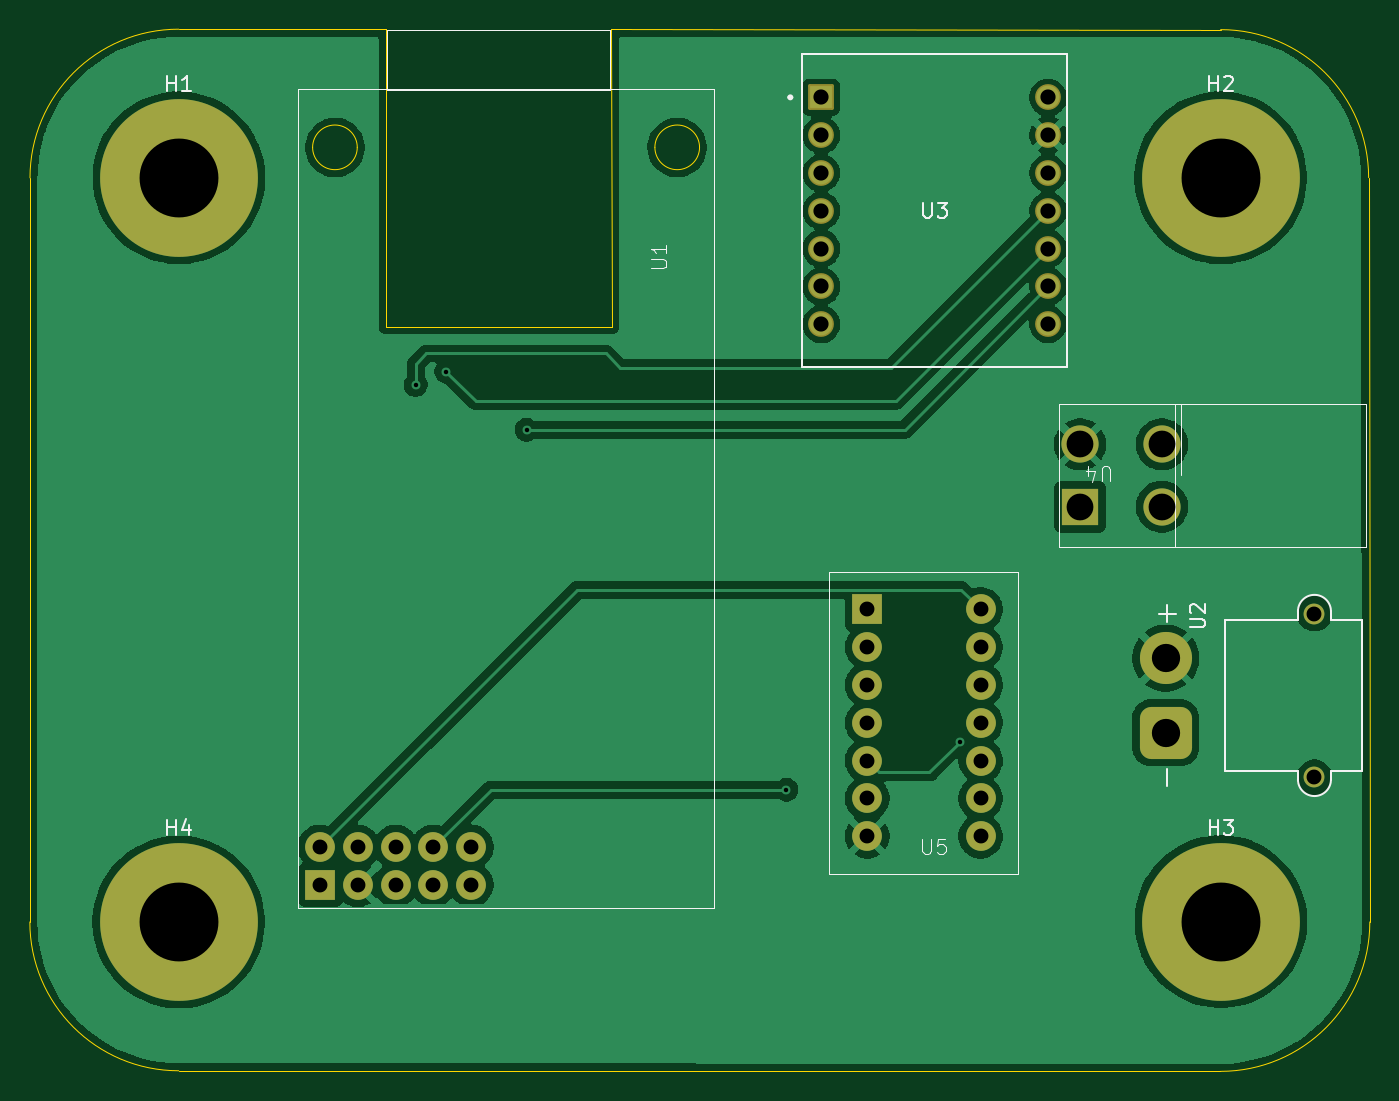
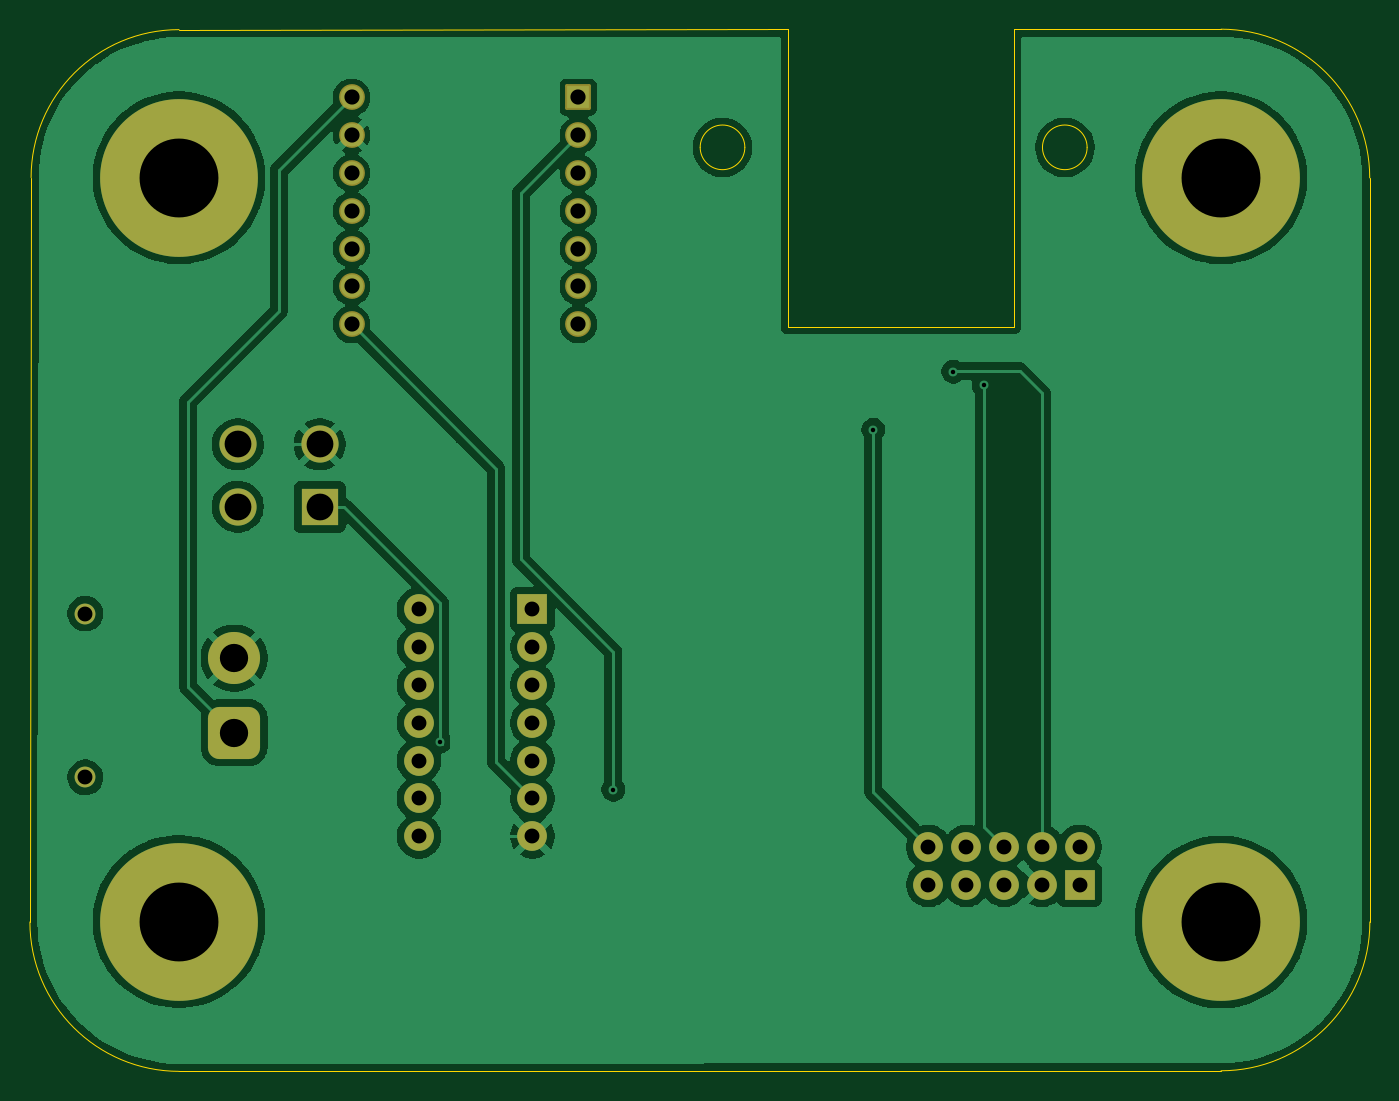
Circuit board: 11 layer files. Board 90.0 x 70.0 mm.
- bottom_copper: OW_SUB_SEED_SCH-B_Cu.gbr (95877 bytes)
- bottom_mask: OW_SUB_SEED_SCH-B_Mask.gbr (3032 bytes)
- paste: OW_SUB_SEED_SCH-B_Paste.gbr (498 bytes)
- bottom_silk: OW_SUB_SEED_SCH-B_Silkscreen.gbr (499 bytes)
- outline: OW_SUB_SEED_SCH-Edge_Cuts.gbr (1527 bytes)
- top_copper: OW_SUB_SEED_SCH-F_Cu.gbr (91106 bytes)
- top_mask: OW_SUB_SEED_SCH-F_Mask.gbr (3032 bytes)
- paste: OW_SUB_SEED_SCH-F_Paste.gbr (498 bytes)
- top_silk: OW_SUB_SEED_SCH-F_Silkscreen.gbr (9174 bytes)
- drill: OW_SUB_SEED_SCH-NPTH.drl (309 bytes)
- drill: OW_SUB_SEED_SCH-PTH.drl (1578 bytes)

=== bottom_copper: OW_SUB_SEED_SCH-B_Cu.gbr (95877 bytes, source omitted) ===
=== bottom_mask: OW_SUB_SEED_SCH-B_Mask.gbr (3032 bytes, source withheld) ===
=== paste: OW_SUB_SEED_SCH-B_Paste.gbr ===
%TF.GenerationSoftware,KiCad,Pcbnew,9.0.7-9.0.7~ubuntu24.04.1*%
%TF.CreationDate,2026-04-13T21:17:49+05:30*%
%TF.ProjectId,OW_SUB_SEED_SCH,4f575f53-5542-45f5-9345-45445f534348,rev?*%
%TF.SameCoordinates,Original*%
%TF.FileFunction,Paste,Bot*%
%TF.FilePolarity,Positive*%
%FSLAX46Y46*%
G04 Gerber Fmt 4.6, Leading zero omitted, Abs format (unit mm)*
G04 Created by KiCad (PCBNEW 9.0.7-9.0.7~ubuntu24.04.1) date 2026-04-13 21:17:49*
%MOMM*%
%LPD*%
G01*
G04 APERTURE LIST*
G04 APERTURE END LIST*
M02*

=== bottom_silk: OW_SUB_SEED_SCH-B_Silkscreen.gbr ===
%TF.GenerationSoftware,KiCad,Pcbnew,9.0.7-9.0.7~ubuntu24.04.1*%
%TF.CreationDate,2026-04-13T21:17:49+05:30*%
%TF.ProjectId,OW_SUB_SEED_SCH,4f575f53-5542-45f5-9345-45445f534348,rev?*%
%TF.SameCoordinates,Original*%
%TF.FileFunction,Legend,Bot*%
%TF.FilePolarity,Positive*%
%FSLAX46Y46*%
G04 Gerber Fmt 4.6, Leading zero omitted, Abs format (unit mm)*
G04 Created by KiCad (PCBNEW 9.0.7-9.0.7~ubuntu24.04.1) date 2026-04-13 21:17:49*
%MOMM*%
%LPD*%
G01*
G04 APERTURE LIST*
G04 APERTURE END LIST*
M02*

=== outline: OW_SUB_SEED_SCH-Edge_Cuts.gbr ===
%TF.GenerationSoftware,KiCad,Pcbnew,9.0.7-9.0.7~ubuntu24.04.1*%
%TF.CreationDate,2026-04-13T21:17:50+05:30*%
%TF.ProjectId,OW_SUB_SEED_SCH,4f575f53-5542-45f5-9345-45445f534348,rev?*%
%TF.SameCoordinates,Original*%
%TF.FileFunction,Profile,NP*%
%FSLAX46Y46*%
G04 Gerber Fmt 4.6, Leading zero omitted, Abs format (unit mm)*
G04 Created by KiCad (PCBNEW 9.0.7-9.0.7~ubuntu24.04.1) date 2026-04-13 21:17:50*
%MOMM*%
%LPD*%
G01*
G04 APERTURE LIST*
%TA.AperFunction,Profile*%
%ADD10C,0.050000*%
%TD*%
G04 APERTURE END LIST*
D10*
X53248000Y-35301700D02*
G75*
G02*
X63238000Y-25311700I9990000J0D01*
G01*
X77184755Y-45321693D02*
X92324755Y-45321693D01*
X63238000Y-95301700D02*
G75*
G02*
X53238000Y-85301700I0J10000000D01*
G01*
X143198000Y-35281700D02*
X143278000Y-85301700D01*
X133258000Y-25341700D02*
G75*
G02*
X143198000Y-35281700I0J-9940000D01*
G01*
X133238000Y-95341700D02*
X63238000Y-95301700D01*
X143278000Y-85301700D02*
G75*
G02*
X133238000Y-95341700I-10040000J0D01*
G01*
X92308000Y-25321700D02*
X92324755Y-45321693D01*
X63238000Y-25311700D02*
X77168000Y-25321700D01*
X53248000Y-35301700D02*
X53238000Y-85301700D01*
X92308000Y-25321700D02*
X133258000Y-25341700D01*
X77168000Y-25321700D02*
X77184755Y-45321693D01*
%TO.C,U1*%
X75238000Y-33251700D02*
G75*
G02*
X72238000Y-33251700I-1500000J0D01*
G01*
X72238000Y-33251700D02*
G75*
G02*
X75238000Y-33251700I1500000J0D01*
G01*
X98238000Y-33251700D02*
G75*
G02*
X95238000Y-33251700I-1500000J0D01*
G01*
X95238000Y-33251700D02*
G75*
G02*
X98238000Y-33251700I1500000J0D01*
G01*
%TD*%
M02*

=== top_copper: OW_SUB_SEED_SCH-F_Cu.gbr (91106 bytes, source omitted) ===
=== top_mask: OW_SUB_SEED_SCH-F_Mask.gbr (3032 bytes, source withheld) ===
=== paste: OW_SUB_SEED_SCH-F_Paste.gbr ===
%TF.GenerationSoftware,KiCad,Pcbnew,9.0.7-9.0.7~ubuntu24.04.1*%
%TF.CreationDate,2026-04-13T21:17:49+05:30*%
%TF.ProjectId,OW_SUB_SEED_SCH,4f575f53-5542-45f5-9345-45445f534348,rev?*%
%TF.SameCoordinates,Original*%
%TF.FileFunction,Paste,Top*%
%TF.FilePolarity,Positive*%
%FSLAX46Y46*%
G04 Gerber Fmt 4.6, Leading zero omitted, Abs format (unit mm)*
G04 Created by KiCad (PCBNEW 9.0.7-9.0.7~ubuntu24.04.1) date 2026-04-13 21:17:49*
%MOMM*%
%LPD*%
G01*
G04 APERTURE LIST*
G04 APERTURE END LIST*
M02*

=== top_silk: OW_SUB_SEED_SCH-F_Silkscreen.gbr (9174 bytes, source omitted) ===
=== drill: OW_SUB_SEED_SCH-NPTH.drl ===
M48
; DRILL file {KiCad 9.0.7-9.0.7~ubuntu24.04.1} date 2026-04-13T21:17:55+0530
; FORMAT={-:-/ absolute / metric / decimal}
; #@! TF.CreationDate,2026-04-13T21:17:55+05:30
; #@! TF.GenerationSoftware,Kicad,Pcbnew,9.0.7-9.0.7~ubuntu24.04.1
; #@! TF.FileFunction,NonPlated,1,2,NPTH
FMAT,2
METRIC
%
G90
G05
M30

=== drill: OW_SUB_SEED_SCH-PTH.drl ===
M48
; DRILL file {KiCad 9.0.7-9.0.7~ubuntu24.04.1} date 2026-04-13T21:17:55+0530
; FORMAT={-:-/ absolute / metric / decimal}
; #@! TF.CreationDate,2026-04-13T21:17:55+05:30
; #@! TF.GenerationSoftware,Kicad,Pcbnew,9.0.7-9.0.7~ubuntu24.04.1
; #@! TF.FileFunction,Plated,1,2,PTH
FMAT,2
METRIC
; #@! TA.AperFunction,Plated,PTH,ViaDrill
T1C0.300
; #@! TA.AperFunction,Plated,PTH,ComponentDrill
T2C1.000
; #@! TA.AperFunction,Plated,PTH,ComponentDrill
T3C1.020
; #@! TA.AperFunction,Plated,PTH,ComponentDrill
T4C1.800
; #@! TA.AperFunction,Plated,PTH,ComponentDrill
T5C1.900
; #@! TA.AperFunction,Plated,PTH,ComponentDrill
T6C5.300
%
G90
G05
T1
X79.178Y-49.217
X81.228Y-48.322
X86.614Y-52.232
X104.08Y-76.421
X115.744Y-73.192
T2
X72.738Y-80.262
X72.738Y-82.802
X75.278Y-80.262
X75.278Y-82.802
X77.818Y-80.262
X77.818Y-82.802
X80.358Y-80.262
X80.358Y-82.802
X82.898Y-80.262
X82.898Y-82.802
X109.508Y-64.302
X109.508Y-66.842
X109.508Y-69.382
X109.508Y-71.922
X109.508Y-74.462
X109.508Y-77.002
X109.508Y-79.542
X117.128Y-64.302
X117.128Y-66.842
X117.128Y-69.382
X117.128Y-71.922
X117.128Y-74.462
X117.128Y-77.002
X117.128Y-79.542
X139.558Y-64.582
X139.558Y-75.582
T3
X106.418Y-29.892
X106.418Y-32.432
X106.418Y-34.972
X106.418Y-37.512
X106.418Y-40.052
X106.418Y-42.592
X106.418Y-45.132
X121.658Y-29.892
X121.658Y-32.432
X121.658Y-34.972
X121.658Y-37.512
X121.658Y-40.052
X121.658Y-42.592
X121.658Y-45.132
T4
X123.808Y-53.202
X123.808Y-57.402
X129.308Y-53.202
X129.308Y-57.402
T5
X129.558Y-67.582
X129.558Y-72.582
T6
X63.238Y-85.302
X63.248Y-35.292
X133.258Y-35.292
X133.268Y-85.272
M30
